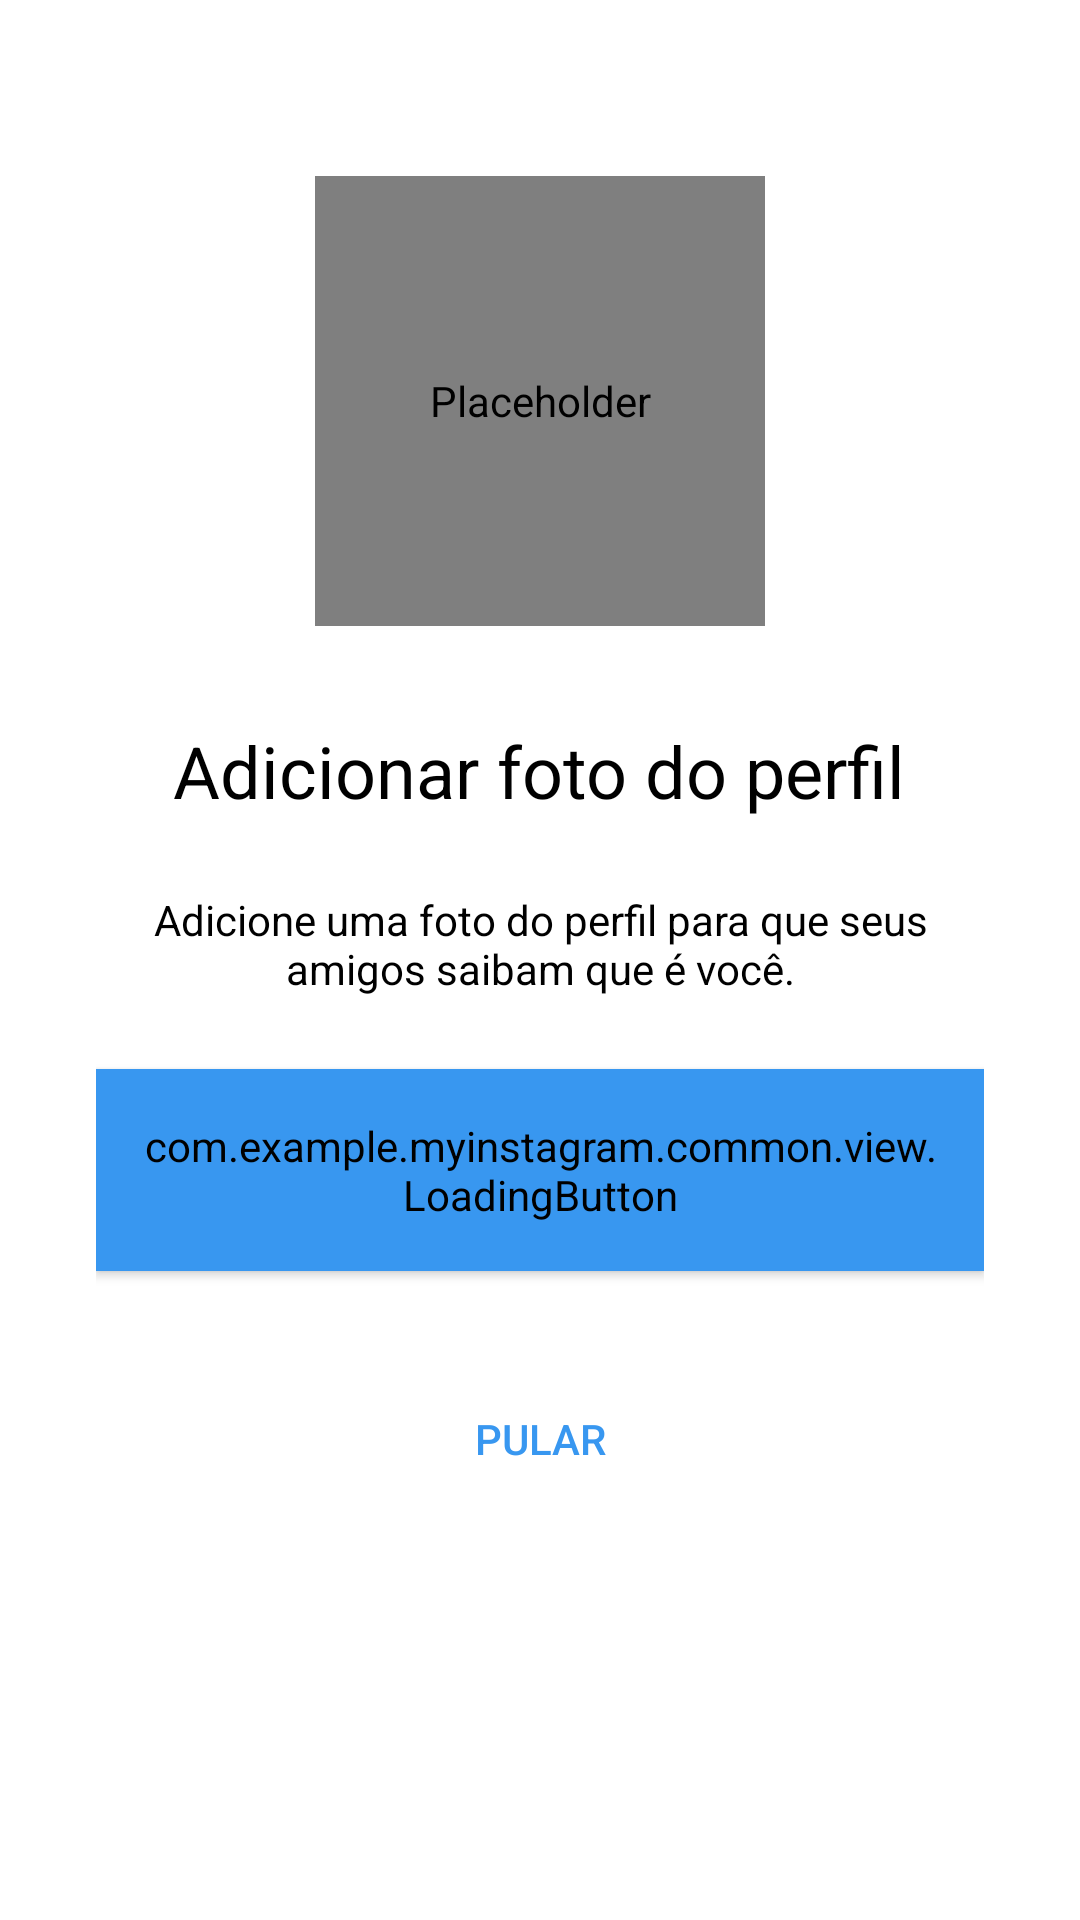

Reconstruct the res/layout file that produces this screen, plus the resources it refers to.
<!-- AndroidManifest.xml: application theme Theme.MyInstagram -->
<!-- res/layout/fragment_register_photo.xml -->
<?xml version="1.0" encoding="utf-8"?>
<androidx.constraintlayout.widget.ConstraintLayout xmlns:android="http://schemas.android.com/apk/res/android"
    xmlns:app="http://schemas.android.com/apk/res-auto"
    android:layout_width="match_parent"
    android:layout_height="match_parent"
    android:paddingHorizontal="32dp">

    <ScrollView
        android:layout_width="match_parent"
        android:layout_height="wrap_content"
        app:layout_constraintBottom_toBottomOf="parent"
        app:layout_constraintEnd_toEndOf="parent"
        app:layout_constraintStart_toStartOf="parent"
        app:layout_constraintTop_toTopOf="parent"
        app:layout_constraintVertical_bias="0.3">

        <LinearLayout
            android:layout_width="match_parent"
            android:layout_height="wrap_content"
            android:orientation="vertical">

            <de.hdodenhof.circleimageview.CircleImageView
                android:id="@+id/img_register_profile"
                android:layout_width="150dp"
                android:layout_height="150dp"
                android:layout_gravity="center_horizontal"
                android:contentDescription="@null"
                android:layout_marginBottom="32dp"
                android:src="@drawable/photo_icon" />

            <TextView
                style="@style/Theme.MyInstagram.TextViewBase.Form"
                android:text="@string/photo_register_title"
                android:textSize="24sp"
                android:layout_gravity="center_horizontal"
                android:textColor="@color/black"/>

            <TextView
                style="@style/Theme.MyInstagram.TextViewBase.Form"
                android:text="@string/photo_register_subtitle"
                android:layout_gravity="center_horizontal"
                android:textColor="@color/black" />


            <com.example.myinstagram.common.view.LoadingButton
                android:id="@+id/btn_next_register"
                style="@style/Theme.MyInstagram.FormButtonLogin"
                android:layout_width="match_parent"
                android:layout_height="wrap_content"
                app:text="@string/next" />

            <Button
                android:id="@+id/btn_register_jump"
                style="@style/Theme.MyInstagram.Link"
                android:text="@string/jump" />

        </LinearLayout>

    </ScrollView>

</androidx.constraintlayout.widget.ConstraintLayout>
<!-- resources referenced by this layout -->
<resources>
  <color name="black">#FF000000</color>
  <string name="jump">Pular</string>
  <string name="next">Avançar</string>
  <string name="photo_register_subtitle">Adicione uma foto do perfil para que seus amigos saibam que é você.</string>
  <string name="photo_register_title">Adicionar foto do perfil</string>
  <style name="Theme.MyInstagram.FormButtonLogin" parent="Widget.MaterialComponents.Button">
          <item name="android:layout_width">match_parent</item>
          <item name="android:layout_height">wrap_content</item>
          <item name="android:layout_marginBottom">32dp</item>
          <item name="android:padding">16dp</item>
          <item name="android:textColor">@color/white</item>
          <item name="android:backgroundTint">@color/button_background</item>
      </style>
  <style name="Theme.MyInstagram.Link" parent="Widget.AppCompat.Button.Borderless">
          <item name="android:layout_width">match_parent</item>
          <item name="android:layout_height">wrap_content</item>
          <item name="android:textColor">@color/blue_enable</item>
      </style>
  <style name="Theme.MyInstagram.TextViewBase.Form">
          <item name="android:layout_marginBottom">24dp</item>
          <item name="android:textAlignment">center</item>
      </style>
  <style name="Theme.MyInstagram" parent="Theme.MaterialComponents.DayNight.NoActionBar">
           <item name="colorPrimary">@color/black</item>
           <item name="colorPrimaryVariant">@color/gray_darker</item>
           <item name="colorOnPrimary">@color/white</item>
  
           <item name="colorSecondary">@color/black</item>
           <item name="colorSecondaryVariant">@color/blue_enable</item>
           <item name="colorOnSecondary">@color/blue_disabled</item>
  
           <item name="android:statusBarColor">?attr/colorSecondary</item>
      </style>
  <color name="white">#FFFFFFFF</color>
  <color name="blue_enable">#3897F0</color>
  <color name="gray_darker">#EFEFEF</color>
  <color name="blue_disabled">#C3E0FA</color>
</resources>
